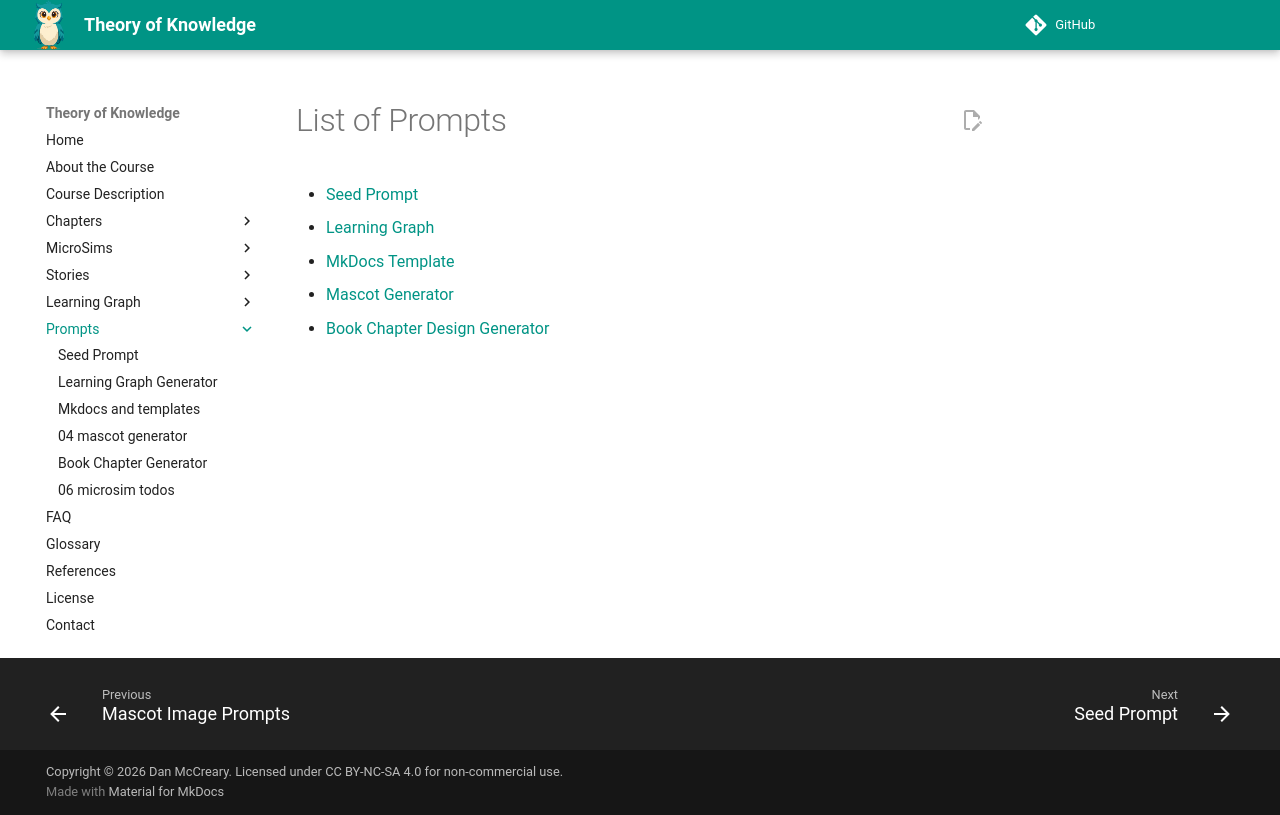

repository: dmccreary/theory-of-knowledge · page: prompts/index.html · generator: mkdocs

# List of Prompts

- [Seed Prompt](01-seed.md)
- [Learning Graph](02-learning-graph-generator.md)
- [MkDocs Template](03-mkdoc-and-templates.md)
- [Mascot Generator](04-mascot-generator.md)
- [Book Chapter Design Generator](05-book-chapter-generator.md)
